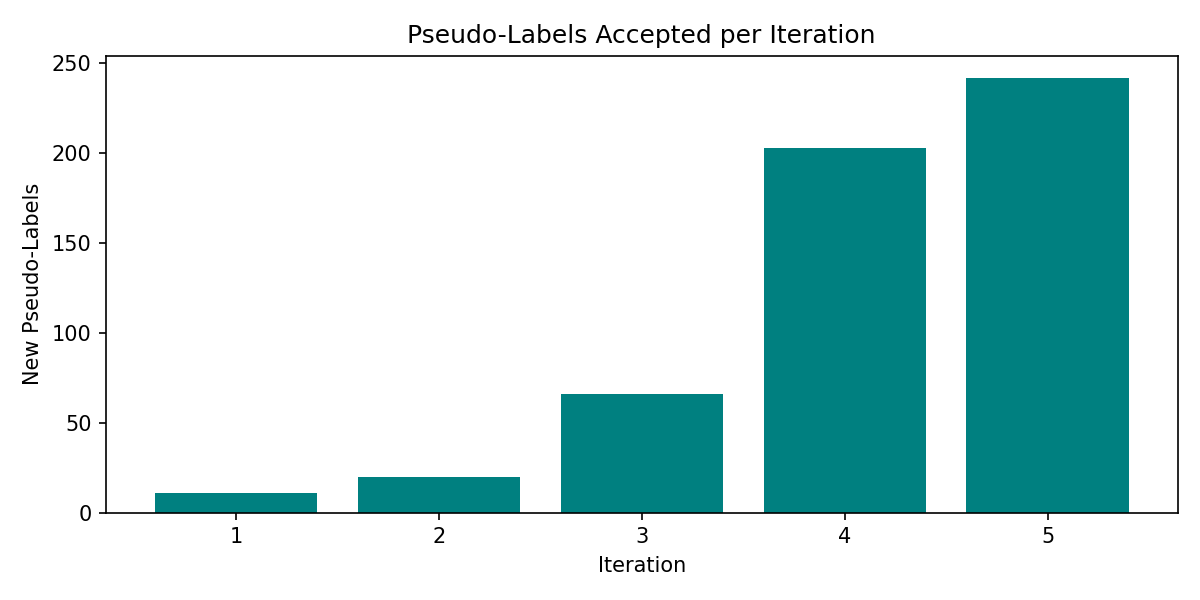

The table this chart was drawn from, first rows:
iteration, new_pseudo_labels
1, 11
2, 20
3, 66
4, 203
5, 242
